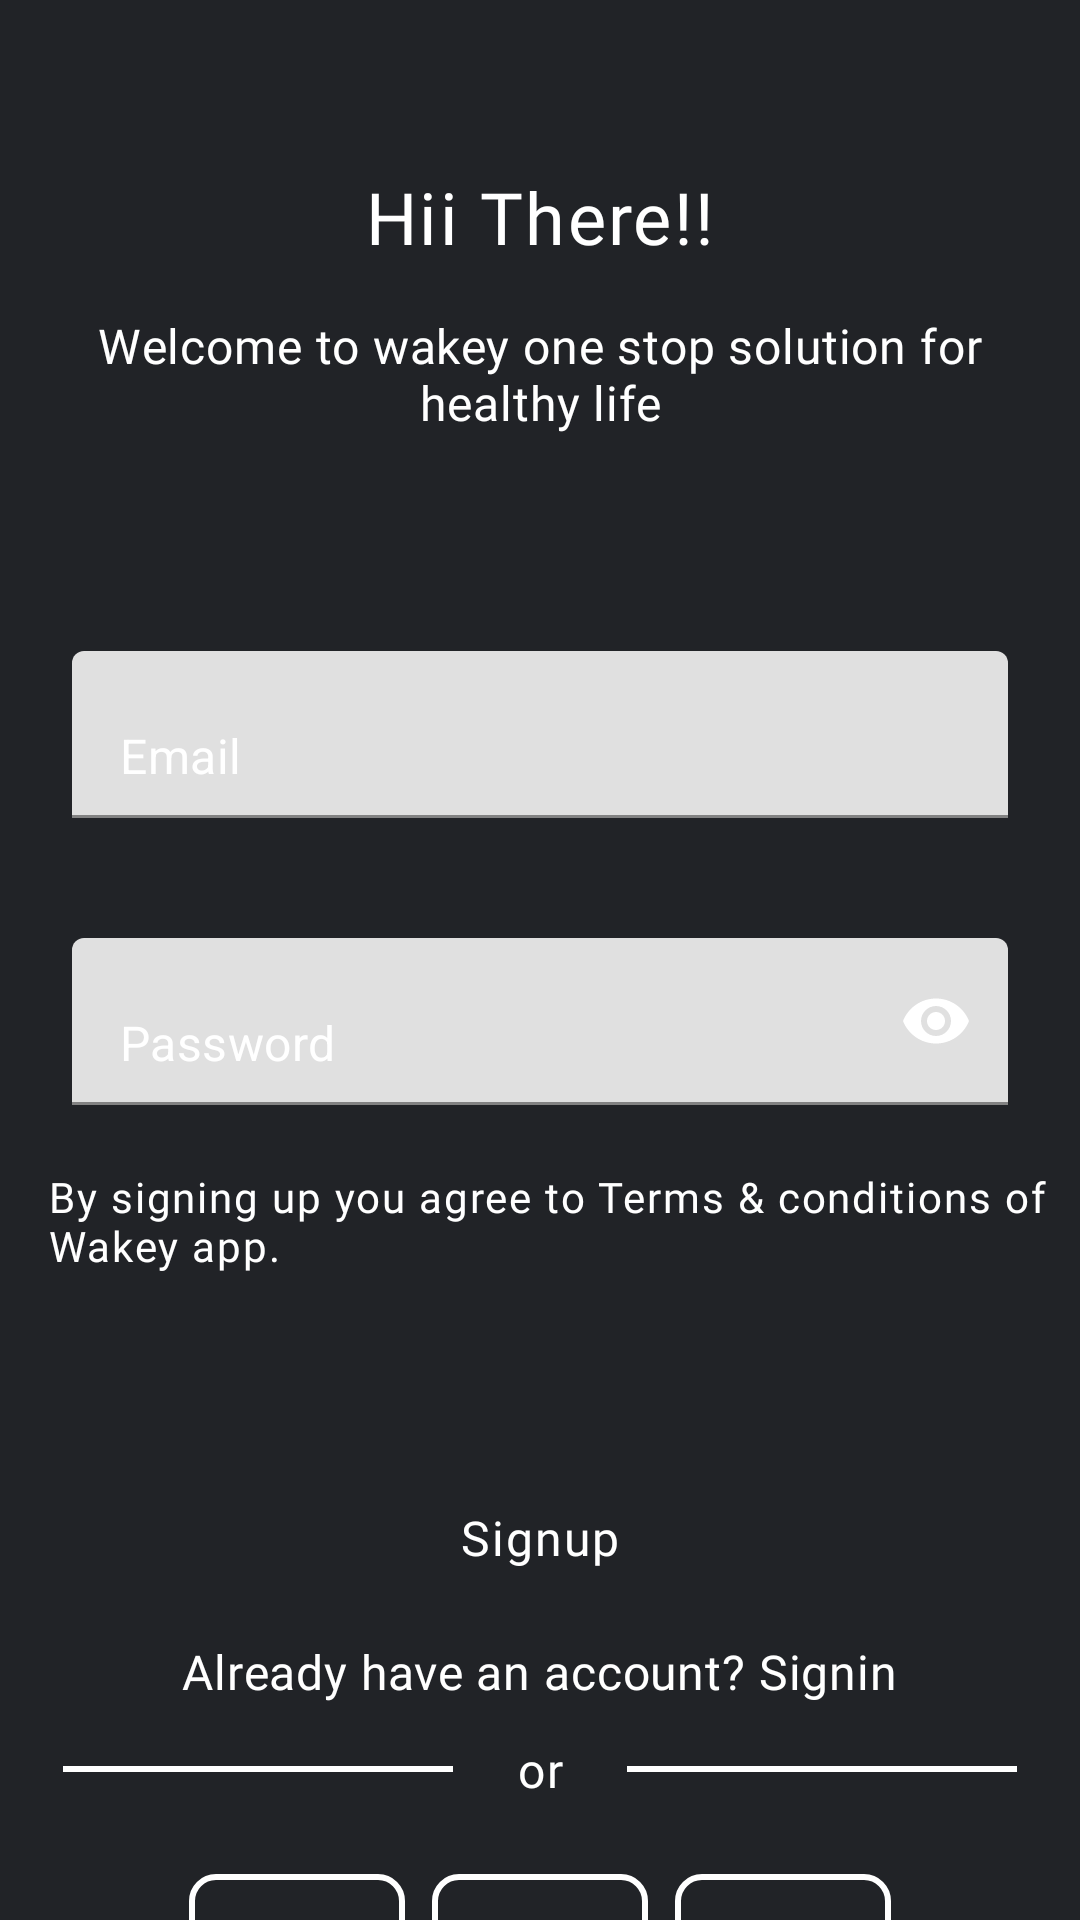

This screen was rendered from an Android layout file. Write that file and the resources it references.
<!-- AndroidManifest.xml: application theme Theme.MyApplication070523 -->
<!-- res/layout/activity_register2.xml -->
<?xml version="1.0" encoding="utf-8"?>
<androidx.constraintlayout.widget.ConstraintLayout
    xmlns:android="http://schemas.android.com/apk/res/android"
    xmlns:tools="http://schemas.android.com/tools"
    xmlns:app="http://schemas.android.com/apk/res-auto"
    android:layout_width="match_parent"
    android:layout_height="match_parent"
    android:background="@color/black"
    tools:context=".ui.register.RegisterActivity">

  <com.google.android.material.textfield.TextInputLayout
      android:id="@+id/til_username"
      android:layout_width="match_parent"
      android:layout_height="wrap_content"
      android:layout_marginStart="@dimen/margin_16dp"
      android:layout_marginTop="@dimen/margin_64dp"
      android:layout_marginEnd="@dimen/margin_16dp"
      android:background="@drawable/bg_button_gray"
      android:hint="@string/hint_input_password"
      android:padding="@dimen/margin_8dp"
      app:expandedHintEnabled="false"
      app:hintAnimationEnabled="false"
      app:hintEnabled="false"
      app:layout_constraintTop_toBottomOf="@+id/tv_signup_description"
      app:passwordToggleEnabled="false"
      app:passwordToggleTint="@color/white">

    <com.google.android.material.textfield.TextInputEditText
        android:id="@+id/tiet_username"
        android:layout_width="match_parent"
        android:layout_height="match_parent"
        android:hint="@string/hint_input_email"
        android:inputType="textPersonName"
        android:textColor="@color/white"
        android:textColorHint="@color/white" />

  </com.google.android.material.textfield.TextInputLayout>

  <com.google.android.material.textfield.TextInputLayout
      android:id="@+id/til_password"
      android:layout_width="match_parent"
      android:layout_height="wrap_content"
      android:layout_marginStart="@dimen/margin_16dp"
      android:layout_marginTop="@dimen/margin_24dp"
      android:layout_marginEnd="@dimen/margin_16dp"
      android:background="@drawable/bg_button_gray"
      android:hint="@string/hint_input_password"
      android:padding="@dimen/margin_8dp"
      app:expandedHintEnabled="false"
      app:hintAnimationEnabled="false"
      app:hintEnabled="false"
      app:layout_constraintTop_toBottomOf="@+id/til_username"
      app:passwordToggleEnabled="true"
      app:passwordToggleTint="@color/white">

    <com.google.android.material.textfield.TextInputEditText
        android:id="@+id/tiet_password"
        android:layout_width="match_parent"
        android:layout_height="match_parent"
        android:hint="@string/hint_input_password"
        android:inputType="textPassword"
        android:textColor="@color/white"
        android:textColorHint="@color/white" />

  </com.google.android.material.textfield.TextInputLayout>

  <TextView
      android:id="@+id/tv_signup_title"
      android:layout_width="wrap_content"
      android:layout_height="wrap_content"
      android:layout_marginTop="@dimen/margin_56dp"
      android:text="@string/title_signup"
      android:textAppearance="@style/TextAppearance.Wakey.BodyLarge.Bold"
      android:textColor="@color/white"
      app:layout_constraintEnd_toEndOf="parent"
      app:layout_constraintStart_toStartOf="parent"
      app:layout_constraintTop_toTopOf="parent" />

  <TextView
      android:id="@+id/tv_signup_description"
      android:layout_width="wrap_content"
      android:layout_height="wrap_content"
      android:layout_marginTop="16dp"
      android:gravity="center"
      android:text="@string/description_signup"
      android:textAppearance="@style/TextAppearance.Wakey.BodyMedium.Regular"
      android:textColor="@color/white"
      app:layout_constraintEnd_toEndOf="parent"
      app:layout_constraintStart_toStartOf="parent"
      app:layout_constraintTop_toBottomOf="@+id/tv_signup_title" />

  <TextView
      android:id="@+id/tv_login_recover"
      android:layout_width="wrap_content"
      android:layout_height="wrap_content"
      android:layout_marginTop="@dimen/margin_13dp"
      android:layout_marginStart="@dimen/margin_16dp"
      android:text="@string/label_terms_condition"
      android:textAppearance="@style/TextAppearance.Wakey.LabelSmall.Regular"
      android:textColor="@color/white"
      app:layout_constraintStart_toStartOf="parent"
      app:layout_constraintTop_toBottomOf="@id/til_password" />


  <androidx.appcompat.widget.AppCompatButton
      android:id="@+id/btn_loginpage_signin"
      android:layout_width="0dp"
      android:layout_height="@dimen/height_56dp"
      android:layout_marginHorizontal="@dimen/margin_16dp"
      android:layout_marginTop="60dp"
      android:background="@drawable/bg_button_gradien"
      android:text="@string/label_signup"
      android:textAllCaps="false"
      android:textAppearance="@style/TextAppearance.Wakey.LabelMedium.Bold"
      android:textColor="@color/white"
      app:layout_constraintEnd_toEndOf="parent"
      app:layout_constraintStart_toStartOf="parent"
      app:layout_constraintTop_toBottomOf="@+id/tv_login_recover" />

  <View
      android:id="@+id/v_divider_1"
      android:layout_width="@dimen/width_130dp"
      android:layout_height="@dimen/height_2dp"
      android:layout_marginTop="@dimen/margin_48dp"
      android:background="@color/white"
      app:layout_constraintEnd_toStartOf="@id/tv_or"
      app:layout_constraintHorizontal_chainStyle="spread"
      app:layout_constraintStart_toStartOf="parent"
      app:layout_constraintTop_toBottomOf="@id/btn_loginpage_signin" />

  <TextView
      android:id="@+id/tv_or"
      android:layout_width="wrap_content"
      android:layout_height="wrap_content"
      android:fontFamily="@font/oxygen_bold"
      android:text="or"
      android:textAppearance="@style/TextAppearance.Wakey.LabelMedium.Bold"
      android:textColor="@color/white"
      app:layout_constraintBottom_toBottomOf="@id/v_divider_1"
      app:layout_constraintEnd_toStartOf="@id/v_divider_2"
      app:layout_constraintStart_toEndOf="@id/v_divider_1"
      app:layout_constraintTop_toTopOf="@id/v_divider_1" />

  <View
      android:id="@+id/v_divider_2"
      android:layout_width="@dimen/width_130dp"
      android:layout_height="@dimen/height_2dp"
      android:background="@color/white"
      app:layout_constraintBottom_toBottomOf="@id/v_divider_1"
      app:layout_constraintEnd_toEndOf="parent"
      app:layout_constraintStart_toEndOf="@id/tv_or"
      app:layout_constraintTop_toTopOf="@id/v_divider_1" />

  <androidx.appcompat.widget.AppCompatImageButton
      android:id="@+id/btn_apple"
      android:layout_width="@dimen/width_72dp"
      android:layout_height="@dimen/height_56dp"
      android:layout_marginStart="@dimen/margin_54dp"
      android:layout_marginTop="@dimen/margin_24dp"
      android:background="@drawable/bg_button_black"
      app:layout_constraintEnd_toStartOf="@+id/btn_google"
      app:layout_constraintHorizontal_bias="0.5"
      app:layout_constraintStart_toStartOf="parent"
      app:layout_constraintTop_toBottomOf="@+id/tv_or"
      android:src="@drawable/ic_apple"/>

  <androidx.appcompat.widget.AppCompatImageButton
      android:id="@+id/btn_google"
      android:layout_width="@dimen/width_72dp"
      android:layout_height="@dimen/height_56dp"
      android:layout_marginTop="24dp"
      android:background="@drawable/bg_button_black"
      app:layout_constraintBottom_toBottomOf="@+id/btn_apple"
      app:layout_constraintEnd_toStartOf="@+id/btn_facebook"
      app:layout_constraintHorizontal_bias="0.5"
      app:layout_constraintStart_toEndOf="@+id/btn_apple"
      app:layout_constraintTop_toBottomOf="@+id/tv_or"
      android:src="@drawable/ic_google"/>

  <androidx.appcompat.widget.AppCompatImageButton
      android:id="@+id/btn_facebook"
      android:layout_width="@dimen/width_72dp"
      android:layout_height="@dimen/height_56dp"
      android:layout_marginEnd="@dimen/margin_54dp"
      android:background="@drawable/bg_button_black"
      app:layout_constraintBottom_toBottomOf="@+id/btn_google"
      app:layout_constraintEnd_toEndOf="parent"
      app:layout_constraintHorizontal_bias="0.5"
      app:layout_constraintStart_toEndOf="@+id/btn_google"
      app:layout_constraintTop_toTopOf="@+id/btn_google"
      android:src="@drawable/ic_fb"/>

  <TextView
      android:id="@+id/tv_dont_have_account"
      android:layout_width="wrap_content"
      android:layout_height="wrap_content"
      android:layout_marginBottom="@dimen/margin_72dp"
      android:text="@string/label_already_have_acc"
      android:textAppearance="@style/TextAppearance.Wakey.BodyMedium.Regular"
      android:textColor="@color/white"
      app:layout_constraintBottom_toBottomOf="parent"
      app:layout_constraintEnd_toEndOf="parent"
      app:layout_constraintStart_toStartOf="parent" />

  </androidx.constraintlayout.widget.ConstraintLayout>
<!-- resources referenced by this layout -->
<resources>
  <color name="black">#212327</color>
  <color name="white">#FFFFFFFF</color>
  <dimen name="height_2dp">2dp</dimen>
  <dimen name="height_56dp">56dp</dimen>
  <dimen name="margin_13dp">13dp</dimen>
  <dimen name="margin_16dp">16dp</dimen>
  <dimen name="margin_24dp">24dp</dimen>
  <dimen name="margin_48dp">48dp</dimen>
  <dimen name="margin_54dp">54dp</dimen>
  <dimen name="margin_56dp">56dp</dimen>
  <dimen name="margin_64dp">64dp</dimen>
  <dimen name="margin_72dp">72dp</dimen>
  <dimen name="margin_8dp">8dp</dimen>
  <dimen name="width_130dp">130dp</dimen>
  <dimen name="width_72dp">72dp</dimen>
  <!-- drawable bg_button_black (drawable) -->
  <?xml version="1.0" encoding="utf-8"?>
  <shape xmlns:android="http://schemas.android.com/apk/res/android"
      android:shape="rectangle">
      <stroke android:color="@color/white" android:width="@dimen/height_2dp"/>
      <solid android:color="@color/black"/>
      <corners android:radius="@dimen/corner_8dp"/>
  </shape>
  <string name="description_signup">Welcome to wakey one stop solution for\nhealthy life</string>
  <string name="hint_input_email">Email</string>
  <string name="hint_input_password">Password</string>
  <string name="label_already_have_acc">Already have an account? Signin</string>
  <string name="label_signup">Signup</string>
  <string name="label_terms_condition">By signing up you agree to Terms &amp; conditions of\nWakey app.</string>
  <string name="title_signup">Hii There!!</string>
  <style name="TextAppearance.Wakey.BodyLarge.Bold" parent="TextAppearance.Material3.BodyLarge">
          <item name="fontFamily">@font/oxygen_bold</item>
          <item name="android:textSize">@dimen/text_24sp</item>
      </style>
  <style name="TextAppearance.Wakey.BodyMedium.Regular" parent="TextAppearance.Material3.BodyMedium">
          <item name="fontFamily">@font/oxygen_regular</item>
          <item name="android:textSize">@dimen/text_16sp</item>
      </style>
  <style name="TextAppearance.Wakey.LabelMedium.Bold" parent="TextAppearance.Material3.LabelMedium">
          <item name="fontFamily">@font/oxygen_bold</item>
          <item name="android:textSize">@dimen/text_16sp</item>
      </style>
  <style name="TextAppearance.Wakey.LabelSmall.Regular" parent="TextAppearance.Material3.LabelSmall">
          <item name="fontFamily">@font/oxygen_regular</item>
          <item name="android:textSize">@dimen/text_14sp</item>
      </style>
  <style name="Theme.MyApplication070523" parent="Theme.MaterialComponents.DayNight.DarkActionBar">
          
          <item name="colorPrimary">@color/purple_500</item>
          <item name="colorPrimaryVariant">@color/purple_700</item>
          <item name="colorOnPrimary">@color/white</item>
          
          <item name="colorSecondary">@color/teal_200</item>
          <item name="colorSecondaryVariant">@color/teal_700</item>
          <item name="colorOnSecondary">@color/black</item>
          
          <item name="android:statusBarColor">?attr/colorPrimaryVariant</item>
          
      </style>
  <dimen name="corner_8dp">8dp</dimen>
  <dimen name="text_24sp">24sp</dimen>
  <dimen name="text_16sp">16sp</dimen>
  <dimen name="text_14sp">14sp</dimen>
  <color name="purple_500">#9c27b0</color>
  <color name="purple_700">#9c27b0</color>
  <color name="teal_200">#80CBC4</color>
  <color name="teal_700">#80CBC4</color>
</resources>
